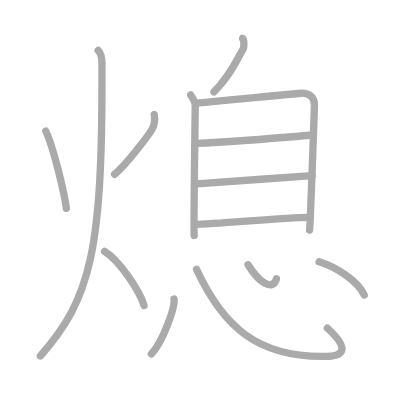
t = 0.00 s
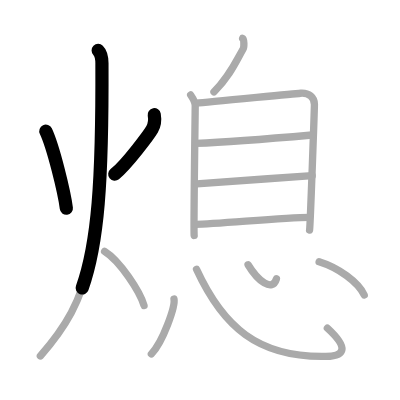
t = 2.75 s
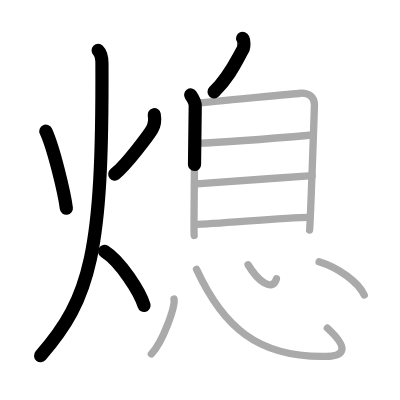
t = 5.50 s
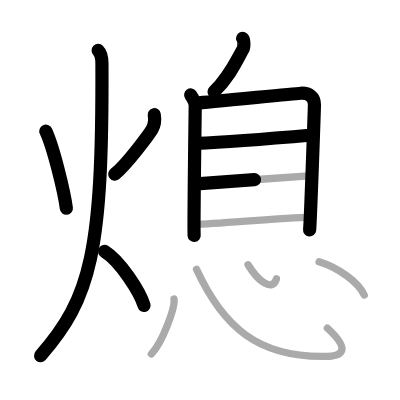
t = 8.50 s
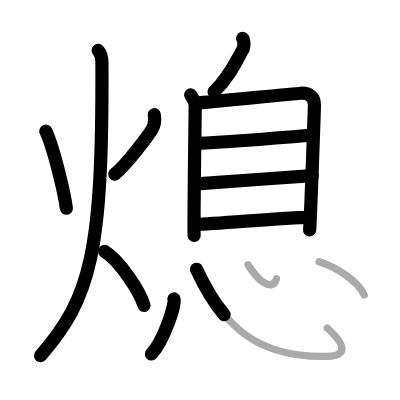
t = 11.25 s
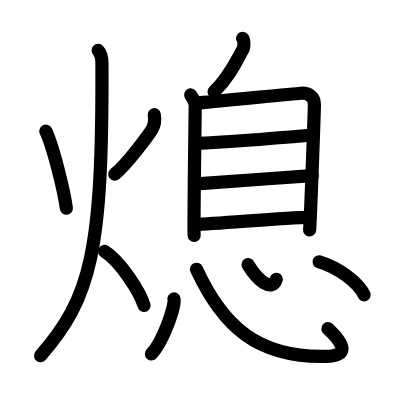
t = 14.00 s

The animated SVG that drew these frames (rendered in a browser with its animation timeline set to each time). Animation: 14 SMIL elements (animate=14); one cycle of 14.00 s.

<?xml version="1.0" standalone="no"?>
<!DOCTYPE svg PUBLIC "-//W3C//DTD SVG 1.1//EN"   "http://www.w3.org/Graphics/SVG/1.1/DTD/svg11.dtd">
<svg width="400px" height="400px"  version="1.1" xmlns="http://www.w3.org/2000/svg">
  <defs>
    <marker id="Triangle" viewBox="0 0 10 10" refX="0" refY="5" markerUnits="strokeWidth" markerWidth="3" style="stroke-opacity:0%;fill:#aaaaaa;" markerHeight="2" orient="auto">
      <path d="M 0 0 L 10 5 L 0 10 z" />
    </marker>
    
    <marker id="Arrow" viewBox="0 0 10 10" refX="5" refY="5" markerUnits="strokeWidth" markerWidth="1.8" style="stroke-opacity:0%;fill:#770000;" markerHeight="2" orient="auto">
      <path d="M 0 4 L 6 4 L 4 1 L 10 5 L 4 9 L 6 6 L 0 6 z" />
        <circle cx="5" cy="5" r="5" />
      </marker>
    
    <marker id="TriangleRed" viewBox="0 0 10 10" refX="0" refY="5" markerUnits="strokeWidth" markerWidth="3" style="stroke-opacity:0%;fill:#CC0000;" markerHeight="2" orient="auto">
      <path d="M 0 0 L 10 5 L 0 10 z" />
    </marker>
    
    <marker id="ArrowRed" viewBox="0 0 10 10" refX="5" refY="5" markerUnits="strokeWidth" markerWidth="1.8" style="stroke-opacity:0%;fill:#CC0000;" markerHeight="2" orient="auto">
      <path d="M 0 4 L 6 4 L 4 1 L 10 5 L 4 9 L 6 6 L 0 6 z" />
        <circle cx="5" cy="5" r="5" />
      </marker>
    
  </defs>
  
  <path style="fill:#ffffff; fill-opacity:100%; fill-rule:evenodd; stroke-width:0;" d="M 0 0 L 400px 0 L 400px 400px L 0 400px L 0 0" />

  <g transform="scale(3.6697247706422 3.6697247706422)">
<path style="fill:none; fill-opacity:0%; fill-rule:evenodd; stroke:#aaaaaa; stroke-opacity:100%; stroke-width: 1.5pt; stroke-linejoin:round; stroke-linecap:round;" d="M12.49 35.75c2.05 4.34 5.03 16.66 5.59 21"></path>
<path style="fill:none; fill-opacity:0%; fill-rule:evenodd; stroke:#aaaaaa; stroke-opacity:100%; stroke-width: 1.5pt; stroke-linejoin:round; stroke-linecap:round;" d="M42.03 31.25c0.22 1.25 0.11 2.78-0.58 3.97c-0.69 1.19-6.77 9.5-10.22 12.28"></path>
<path style="fill:none; fill-opacity:0%; fill-rule:evenodd; stroke:#aaaaaa; stroke-opacity:100%; stroke-width: 1.5pt; stroke-linejoin:round; stroke-linecap:round;" d="M26.75 13.75c0.76 0.75 1.02 2.25 1.03 3.5C28 68.75 24.75 81.25 11 97"></path>
<path style="fill:none; fill-opacity:0%; fill-rule:evenodd; stroke:#aaaaaa; stroke-opacity:100%; stroke-width: 1.5pt; stroke-linejoin:round; stroke-linecap:round;" d="M28.5 68.5c4.26 2.64 9.63 11.01 10.75 14.75"></path>
<path style="fill:none; fill-opacity:0%; fill-rule:evenodd; stroke:#aaaaaa; stroke-opacity:100%; stroke-width: 1.5pt; stroke-linejoin:round; stroke-linecap:round;" d="M66.12 10.44c0.44 0.17 0.41 2.43 0.13 2.91c-1.82 3.18-3.68 7.52-7.94 11.69"></path>
<path style="fill:none; fill-opacity:0%; fill-rule:evenodd; stroke:#aaaaaa; stroke-opacity:100%; stroke-width: 1.5pt; stroke-linejoin:round; stroke-linecap:round;" d="M51.96 25.88c0.54 0.79 1.25 1.87 1.24 2.96s-0.46 34.22-0.29 35.32"></path>
<path style="fill:none; fill-opacity:0%; fill-rule:evenodd; stroke:#aaaaaa; stroke-opacity:100%; stroke-width: 1.5pt; stroke-linejoin:round; stroke-linecap:round;" d="M53.62 28.08c2.92-0.16 25.64-2.49 28.31-2.67c2.22-0.15 3.77 1.05 3.75 3.09c-0.01 1.32-1.14 33.38-1.32 34.19"></path>
<path style="fill:none; fill-opacity:0%; fill-rule:evenodd; stroke:#aaaaaa; stroke-opacity:100%; stroke-width: 1.5pt; stroke-linejoin:round; stroke-linecap:round;" d="M53.43 39.08c5.76-0.23 23.56-1.58 31.6-2.29"></path>
<path style="fill:none; fill-opacity:0%; fill-rule:evenodd; stroke:#aaaaaa; stroke-opacity:100%; stroke-width: 1.5pt; stroke-linejoin:round; stroke-linecap:round;" d="M53.62 50.09c7.29-0.48 21.28-1.57 31.46-2.22"></path>
<path style="fill:none; fill-opacity:0%; fill-rule:evenodd; stroke:#aaaaaa; stroke-opacity:100%; stroke-width: 1.5pt; stroke-linejoin:round; stroke-linecap:round;" d="M53.26 61.14c5.8-0.04 23.58-1.87 31.08-1.92"></path>
<path style="fill:none; fill-opacity:0%; fill-rule:evenodd; stroke:#aaaaaa; stroke-opacity:100%; stroke-width: 1.5pt; stroke-linejoin:round; stroke-linecap:round;" d="M47.41 81.47c0.4 1.97-2.98 11.69-6.16 14.98"></path>
<path style="fill:none; fill-opacity:0%; fill-rule:evenodd; stroke:#aaaaaa; stroke-opacity:100%; stroke-width: 1.5pt; stroke-linejoin:round; stroke-linecap:round;" d="M53.55 73.38C60.75 89 70.25 97.5 88.82 97.11c5.31-0.11 6.18-2.36 0.39-7.69"></path>
<path style="fill:none; fill-opacity:0%; fill-rule:evenodd; stroke:#aaaaaa; stroke-opacity:100%; stroke-width: 1.5pt; stroke-linejoin:round; stroke-linecap:round;" d="M67.6 72.14c2.65 4.36 6.6 7.58 7.73 3.84"></path>
<path style="fill:none; fill-opacity:0%; fill-rule:evenodd; stroke:#aaaaaa; stroke-opacity:100%; stroke-width: 1.5pt; stroke-linejoin:round; stroke-linecap:round;" d="M86.96 71.34c5.32 1.63 10.63 5.55 12.29 9.04"></path>

<path style="fill:none; fill-opacity:0%; fill-rule:evenodd; stroke:#000000; stroke-opacity:100%; stroke-width: 2.7pt; stroke-linejoin:round; stroke-linecap:round;" d="M12.49 35.75c2.05 4.34 5.03 16.66 5.59 21" pathLength="100" stroke-dashoffset="100" stroke-dasharray="100 105"><animate id="dashAnim1" attributeName="stroke-dashoffset" from="100" to="0" dur="1s" calcMode="linear" fill="freeze"/></path>
<path style="fill:none; fill-opacity:0%; fill-rule:evenodd; stroke:#000000; stroke-opacity:100%; stroke-width: 2.7pt; stroke-linejoin:round; stroke-linecap:round;" d="M42.03 31.25c0.22 1.25 0.11 2.78-0.58 3.97c-0.69 1.19-6.77 9.5-10.22 12.28" pathLength="100" stroke-dashoffset="100" stroke-dasharray="100 105"><animate id="dashAnim2" attributeName="stroke-dashoffset" from="100" to="0" dur="1s" calcMode="linear" begin="dashAnim1.end" fill="freeze"/></path>
<path style="fill:none; fill-opacity:0%; fill-rule:evenodd; stroke:#000000; stroke-opacity:100%; stroke-width: 2.7pt; stroke-linejoin:round; stroke-linecap:round;" d="M26.75 13.75c0.76 0.75 1.02 2.25 1.03 3.5C28 68.75 24.75 81.25 11 97" pathLength="100" stroke-dashoffset="100" stroke-dasharray="100 105"><animate id="dashAnim3" attributeName="stroke-dashoffset" from="100" to="0" dur="1s" calcMode="linear" begin="dashAnim2.end" fill="freeze"/></path>
<path style="fill:none; fill-opacity:0%; fill-rule:evenodd; stroke:#000000; stroke-opacity:100%; stroke-width: 2.7pt; stroke-linejoin:round; stroke-linecap:round;" d="M28.5 68.5c4.26 2.64 9.63 11.01 10.75 14.75" pathLength="100" stroke-dashoffset="100" stroke-dasharray="100 105"><animate id="dashAnim4" attributeName="stroke-dashoffset" from="100" to="0" dur="1s" calcMode="linear" begin="dashAnim3.end" fill="freeze"/></path>
<path style="fill:none; fill-opacity:0%; fill-rule:evenodd; stroke:#000000; stroke-opacity:100%; stroke-width: 2.7pt; stroke-linejoin:round; stroke-linecap:round;" d="M66.12 10.44c0.44 0.17 0.41 2.43 0.13 2.91c-1.82 3.18-3.68 7.52-7.94 11.69" pathLength="100" stroke-dashoffset="100" stroke-dasharray="100 105"><animate id="dashAnim5" attributeName="stroke-dashoffset" from="100" to="0" dur="1s" calcMode="linear" begin="dashAnim4.end" fill="freeze"/></path>
<path style="fill:none; fill-opacity:0%; fill-rule:evenodd; stroke:#000000; stroke-opacity:100%; stroke-width: 2.7pt; stroke-linejoin:round; stroke-linecap:round;" d="M51.96 25.88c0.54 0.79 1.25 1.87 1.24 2.96s-0.46 34.22-0.29 35.32" pathLength="100" stroke-dashoffset="100" stroke-dasharray="100 105"><animate id="dashAnim6" attributeName="stroke-dashoffset" from="100" to="0" dur="1s" calcMode="linear" begin="dashAnim5.end" fill="freeze"/></path>
<path style="fill:none; fill-opacity:0%; fill-rule:evenodd; stroke:#000000; stroke-opacity:100%; stroke-width: 2.7pt; stroke-linejoin:round; stroke-linecap:round;" d="M53.62 28.08c2.92-0.16 25.64-2.49 28.31-2.67c2.22-0.15 3.77 1.05 3.75 3.09c-0.01 1.32-1.14 33.38-1.32 34.19" pathLength="100" stroke-dashoffset="100" stroke-dasharray="100 105"><animate id="dashAnim7" attributeName="stroke-dashoffset" from="100" to="0" dur="1s" calcMode="linear" begin="dashAnim6.end" fill="freeze"/></path>
<path style="fill:none; fill-opacity:0%; fill-rule:evenodd; stroke:#000000; stroke-opacity:100%; stroke-width: 2.7pt; stroke-linejoin:round; stroke-linecap:round;" d="M53.43 39.08c5.76-0.23 23.56-1.58 31.6-2.29" pathLength="100" stroke-dashoffset="100" stroke-dasharray="100 105"><animate id="dashAnim8" attributeName="stroke-dashoffset" from="100" to="0" dur="1s" calcMode="linear" begin="dashAnim7.end" fill="freeze"/></path>
<path style="fill:none; fill-opacity:0%; fill-rule:evenodd; stroke:#000000; stroke-opacity:100%; stroke-width: 2.7pt; stroke-linejoin:round; stroke-linecap:round;" d="M53.62 50.09c7.29-0.48 21.28-1.57 31.46-2.22" pathLength="100" stroke-dashoffset="100" stroke-dasharray="100 105"><animate id="dashAnim9" attributeName="stroke-dashoffset" from="100" to="0" dur="1s" calcMode="linear" begin="dashAnim8.end" fill="freeze"/></path>
<path style="fill:none; fill-opacity:0%; fill-rule:evenodd; stroke:#000000; stroke-opacity:100%; stroke-width: 2.7pt; stroke-linejoin:round; stroke-linecap:round;" d="M53.26 61.14c5.8-0.04 23.58-1.87 31.08-1.92" pathLength="100" stroke-dashoffset="100" stroke-dasharray="100 105"><animate id="dashAnim10" attributeName="stroke-dashoffset" from="100" to="0" dur="1s" calcMode="linear" begin="dashAnim9.end" fill="freeze"/></path>
<path style="fill:none; fill-opacity:0%; fill-rule:evenodd; stroke:#000000; stroke-opacity:100%; stroke-width: 2.7pt; stroke-linejoin:round; stroke-linecap:round;" d="M47.41 81.47c0.4 1.97-2.98 11.69-6.16 14.98" pathLength="100" stroke-dashoffset="100" stroke-dasharray="100 105"><animate id="dashAnim11" attributeName="stroke-dashoffset" from="100" to="0" dur="1s" calcMode="linear" begin="dashAnim10.end" fill="freeze"/></path>
<path style="fill:none; fill-opacity:0%; fill-rule:evenodd; stroke:#000000; stroke-opacity:100%; stroke-width: 2.7pt; stroke-linejoin:round; stroke-linecap:round;" d="M53.55 73.38C60.75 89 70.25 97.5 88.82 97.11c5.31-0.11 6.18-2.36 0.39-7.69" pathLength="100" stroke-dashoffset="100" stroke-dasharray="100 105"><animate id="dashAnim12" attributeName="stroke-dashoffset" from="100" to="0" dur="1s" calcMode="linear" begin="dashAnim11.end" fill="freeze"/></path>
<path style="fill:none; fill-opacity:0%; fill-rule:evenodd; stroke:#000000; stroke-opacity:100%; stroke-width: 2.7pt; stroke-linejoin:round; stroke-linecap:round;" d="M67.6 72.14c2.65 4.36 6.6 7.58 7.73 3.84" pathLength="100" stroke-dashoffset="100" stroke-dasharray="100 105"><animate id="dashAnim13" attributeName="stroke-dashoffset" from="100" to="0" dur="1s" calcMode="linear" begin="dashAnim12.end" fill="freeze"/></path>
<path style="fill:none; fill-opacity:0%; fill-rule:evenodd; stroke:#000000; stroke-opacity:100%; stroke-width: 2.7pt; stroke-linejoin:round; stroke-linecap:round;" d="M86.96 71.34c5.32 1.63 10.63 5.55 12.29 9.04" pathLength="100" stroke-dashoffset="100" stroke-dasharray="100 105"><animate id="dashAnim14" attributeName="stroke-dashoffset" from="100" to="0" dur="1s" calcMode="linear" begin="dashAnim13.end" fill="freeze"/></path>

</g>

</svg>  
          
